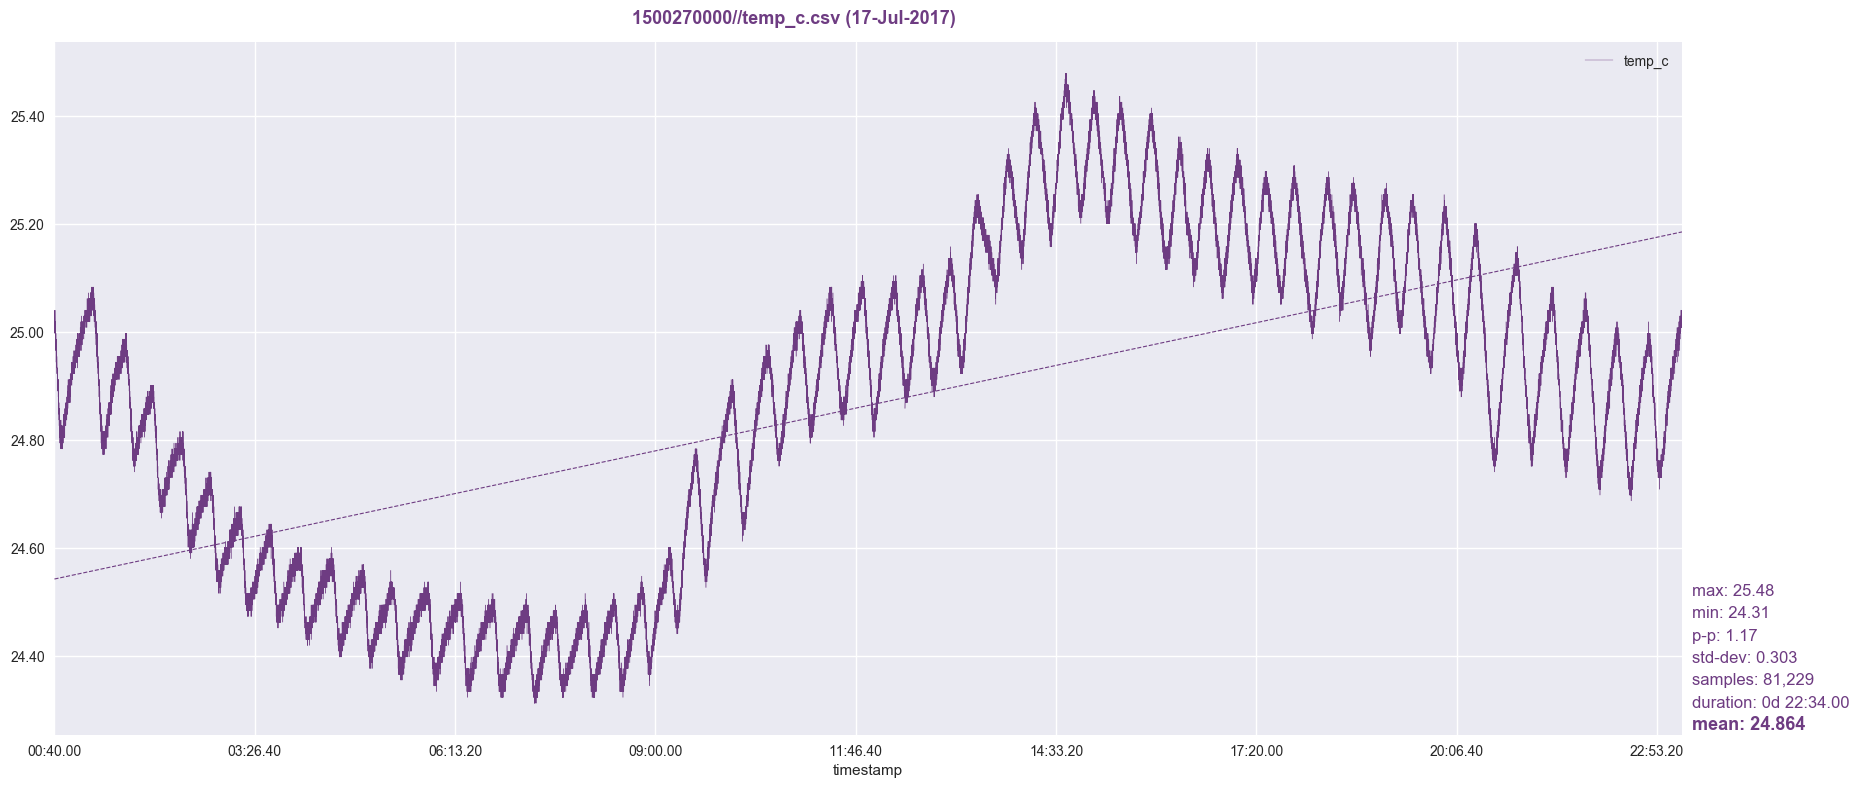

Values plotted in this chart, from the file beside it:
timestamp, temp_c
1500270001, 25.02
1500270002, 25
1500270003, 25.01
1500270004, 25.02
1500270005, 25.02
1500270006, 25.02
1500270007, 25.01
1500270008, 25.01
1500270009, 25.02
1500270010, 25.01
1500270011, 25.02
1500270012, 25.03
1500270013, 25.02
1500270014, 25.02
1500270015, 25.02
1500270016, 25.03
1500270017, 25.03
1500270018, 25.02
1500270019, 25.03
1500270020, 25.04
1500270021, 25.02
1500270022, 25.02
1500270023, 25.03
1500270024, 25.02
1500270025, 25.02
1500270026, 25.02
1500270027, 25.02
1500270028, 25.02
1500270029, 25.04
1500270030, 25.01
1500270031, 25.03
1500270032, 25
1500270033, 25.01
1500270034, 25.02
1500270035, 25.01
1500270036, 25.02
1500270037, 25.01
1500270038, 25.02
1500270039, 25
1500270040, 25.01
1500270041, 25.02
1500270042, 25.02
1500270043, 25.01
1500270044, 25
1500270045, 25.01
1500270046, 25
1500270047, 25.01
1500270048, 24.99
1500270049, 25.01
1500270050, 24.99
1500270051, 25.02
1500270052, 25.01
1500270053, 25
1500270054, 25.01
1500270055, 25.02
1500270056, 24.99
1500270057, 24.98
1500270058, 25
1500270059, 25
1500270060, 24.99
... 81,169 more rows
